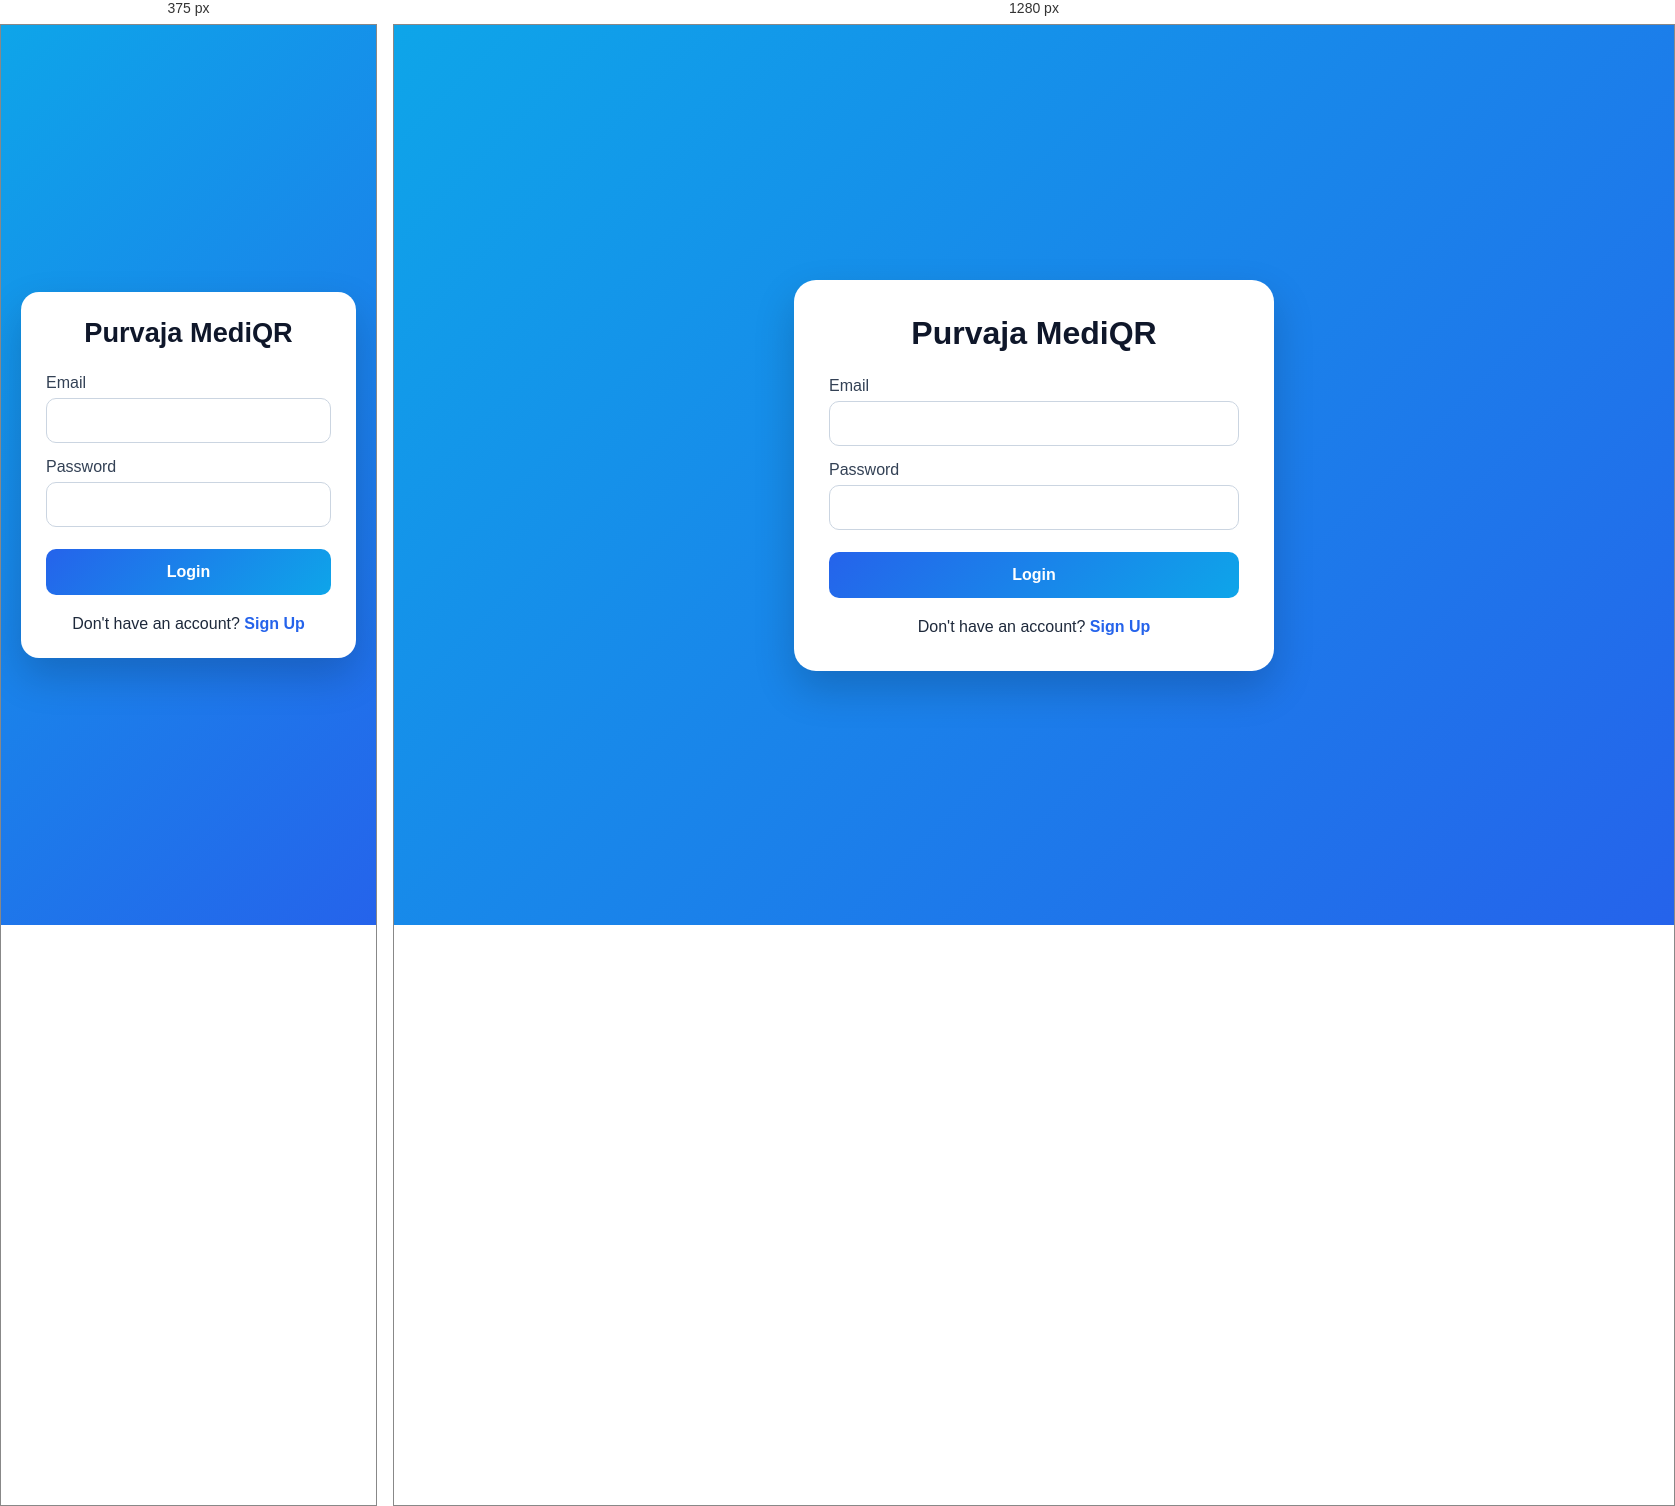
Rendered at 375 px and 1280 px, left to right.

<!-- file: login.html -->
<!DOCTYPE html>
<html lang="en">
<head>
<meta charset="UTF-8">
<title>Login - Purvaja MediQR</title>
<link rel="stylesheet" href="/css/style.css">
</head>

<body>

<main>

<h1>Purvaja MediQR</h1>

<form action="/login" method="POST">

<label>Email</label>
<input type="email" name="email" required>

<label>Password</label>
<input type="password" name="password" required>

<button type="submit">Login</button>

</form>

<div class="auth-link">
Don't have an account?
<a href="/signup.html">Sign Up</a>
</div>

</main>

</body>
</html>

/* @media block from css/style.css */
@media(max-width:520px){

    main{
        padding:25px;
        border-radius:18px;
    }

    h1{
        font-size:1.7rem;
    }

    img{
        width:180px;
    }
}